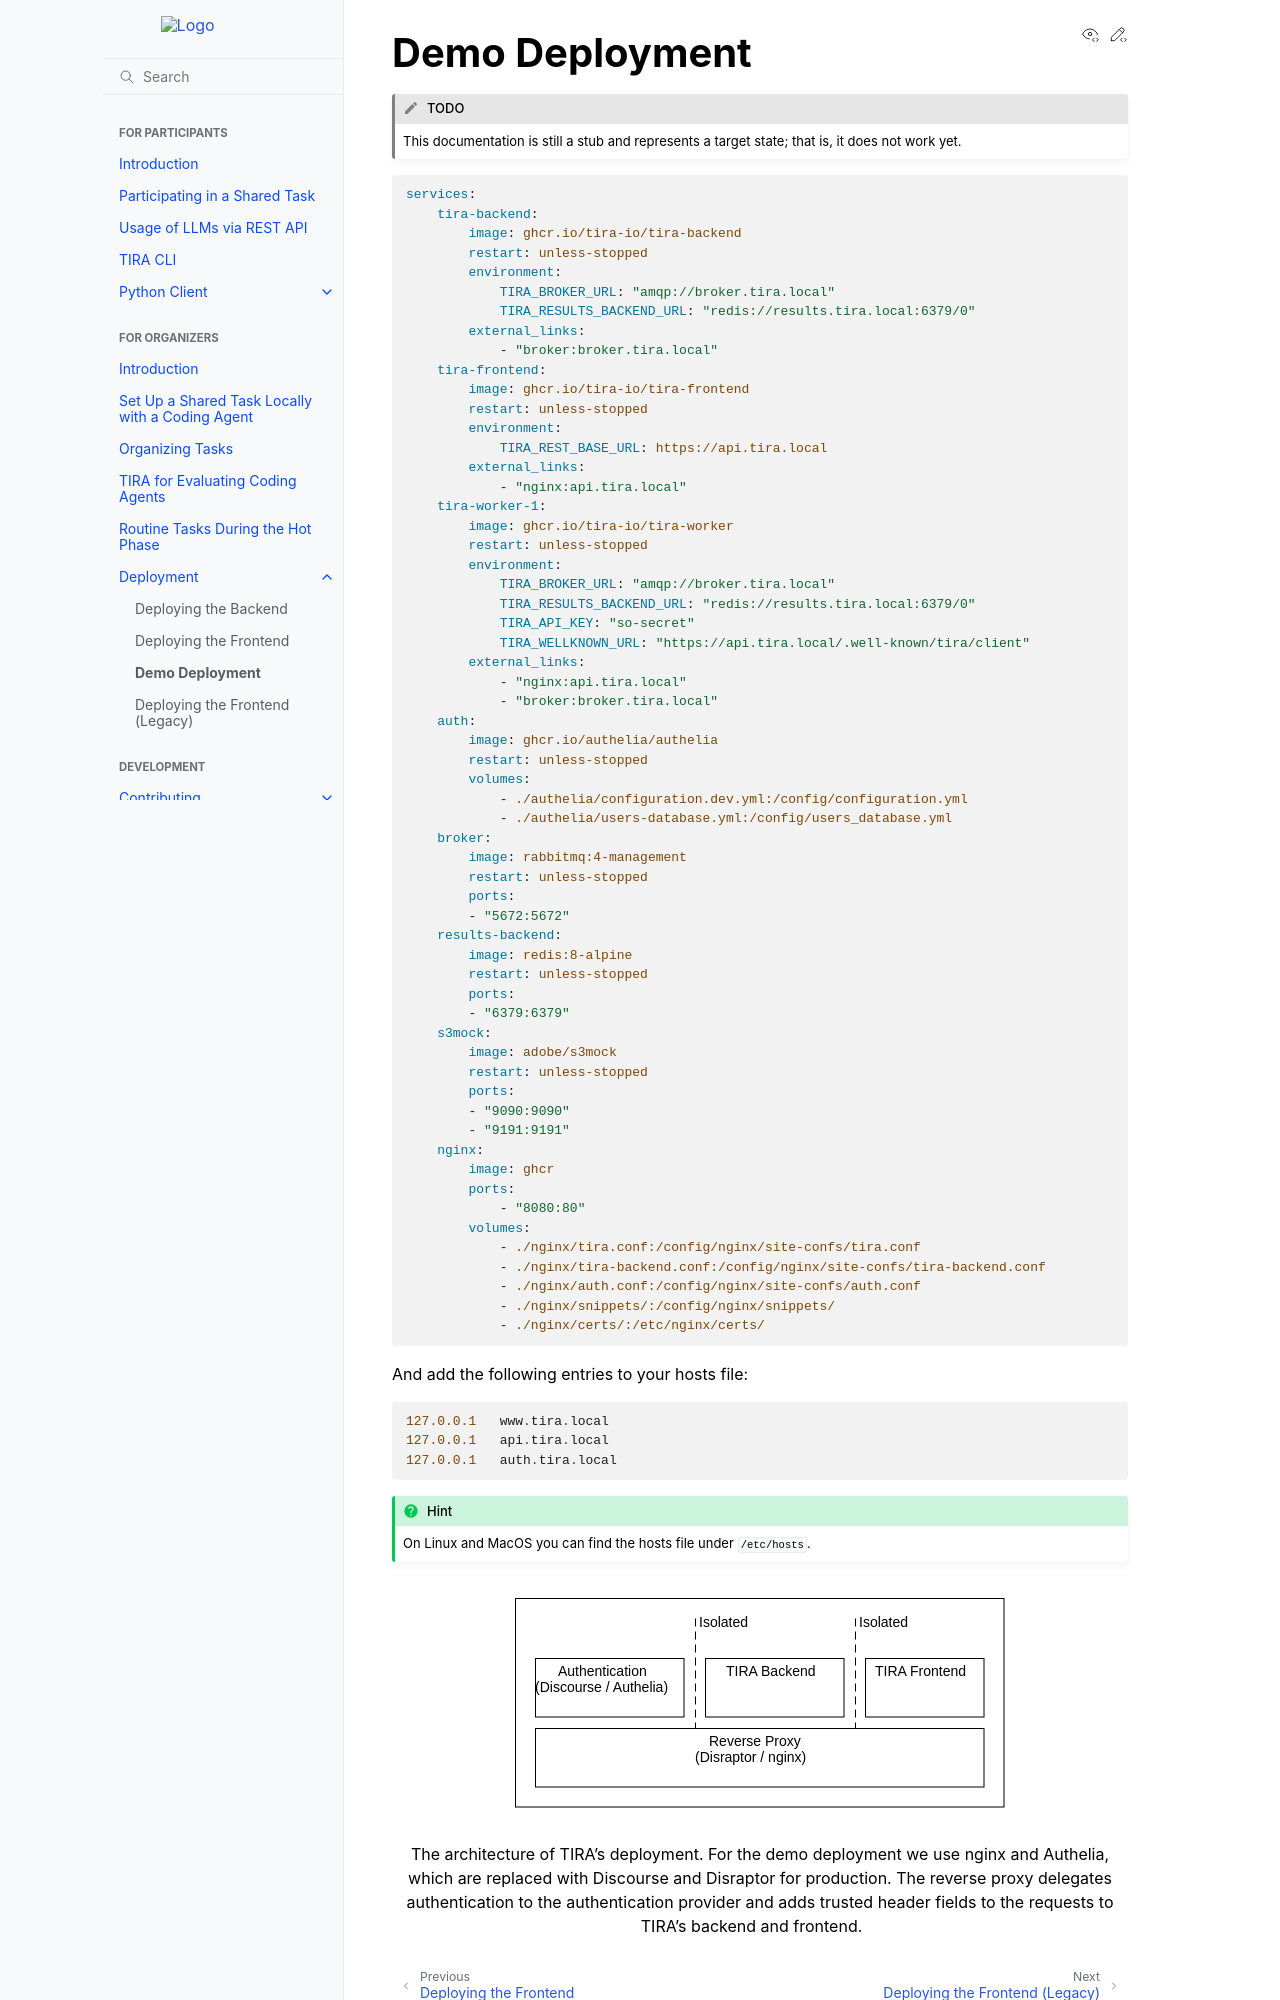

repository: tira-io/tira · page: organizers/deployment/demo.html · generator: sphinx

.. _demo_deployment:

Demo Deployment
===============

.. todo:: This documentation is still a stub and represents a target state; that is, it does not work yet.

.. code:: yaml

    services:
        tira-backend:
            image: ghcr.io/tira-io/tira-backend
            restart: unless-stopped
            environment:
                TIRA_BROKER_URL: "amqp://broker.tira.local"
                TIRA_RESULTS_BACKEND_URL: "redis://results.tira.local:6379/0"
            external_links:
                - "broker:broker.tira.local"
        tira-frontend:
            image: ghcr.io/tira-io/tira-frontend
            restart: unless-stopped
            environment:
                TIRA_REST_BASE_URL: https://api.tira.local
            external_links:
                - "nginx:api.tira.local"
        tira-worker-1:
            image: ghcr.io/tira-io/tira-worker
            restart: unless-stopped
            environment:
                TIRA_BROKER_URL: "amqp://broker.tira.local"
                TIRA_RESULTS_BACKEND_URL: "redis://results.tira.local:6379/0"
                TIRA_API_KEY: "so-secret"
                TIRA_WELLKNOWN_URL: "https://api.tira.local/.well-known/tira/client"
            external_links:
                - "nginx:api.tira.local"
                - "broker:broker.tira.local"
        auth:
            image: ghcr.io/authelia/authelia
            restart: unless-stopped
            volumes:
                - ./authelia/configuration.dev.yml:/config/configuration.yml
                - ./authelia/users-database.yml:/config/users_database.yml
        broker:
            image: rabbitmq:4-management
            restart: unless-stopped
            ports:
            - "5672:5672"
        results-backend:
            image: redis:8-alpine
            restart: unless-stopped
            ports:
            - "6379:6379"
        s3mock:
            image: adobe/s3mock
            restart: unless-stopped
            ports:
            - "9090:9090"
            - "9191:9191"
        nginx:
            image: ghcr
            ports:
                - "8080:80"
            volumes:
                - ./nginx/tira.conf:/config/nginx/site-confs/tira.conf
                - ./nginx/tira-backend.conf:/config/nginx/site-confs/tira-backend.conf
                - ./nginx/auth.conf:/config/nginx/site-confs/auth.conf
                - ./nginx/snippets/:/config/nginx/snippets/
                - ./nginx/certs/:/etc/nginx/certs/


And add the following entries to your hosts file:

.. code::

    127.0.0.1   www.tira.local
    127.0.0.1   api.tira.local
    127.0.0.1   auth.tira.local

.. hint:: On Linux and MacOS you can find the hosts file under ``/etc/hosts``.


.. umlet-figure:: ../../development/images/architecturestack.uxf
